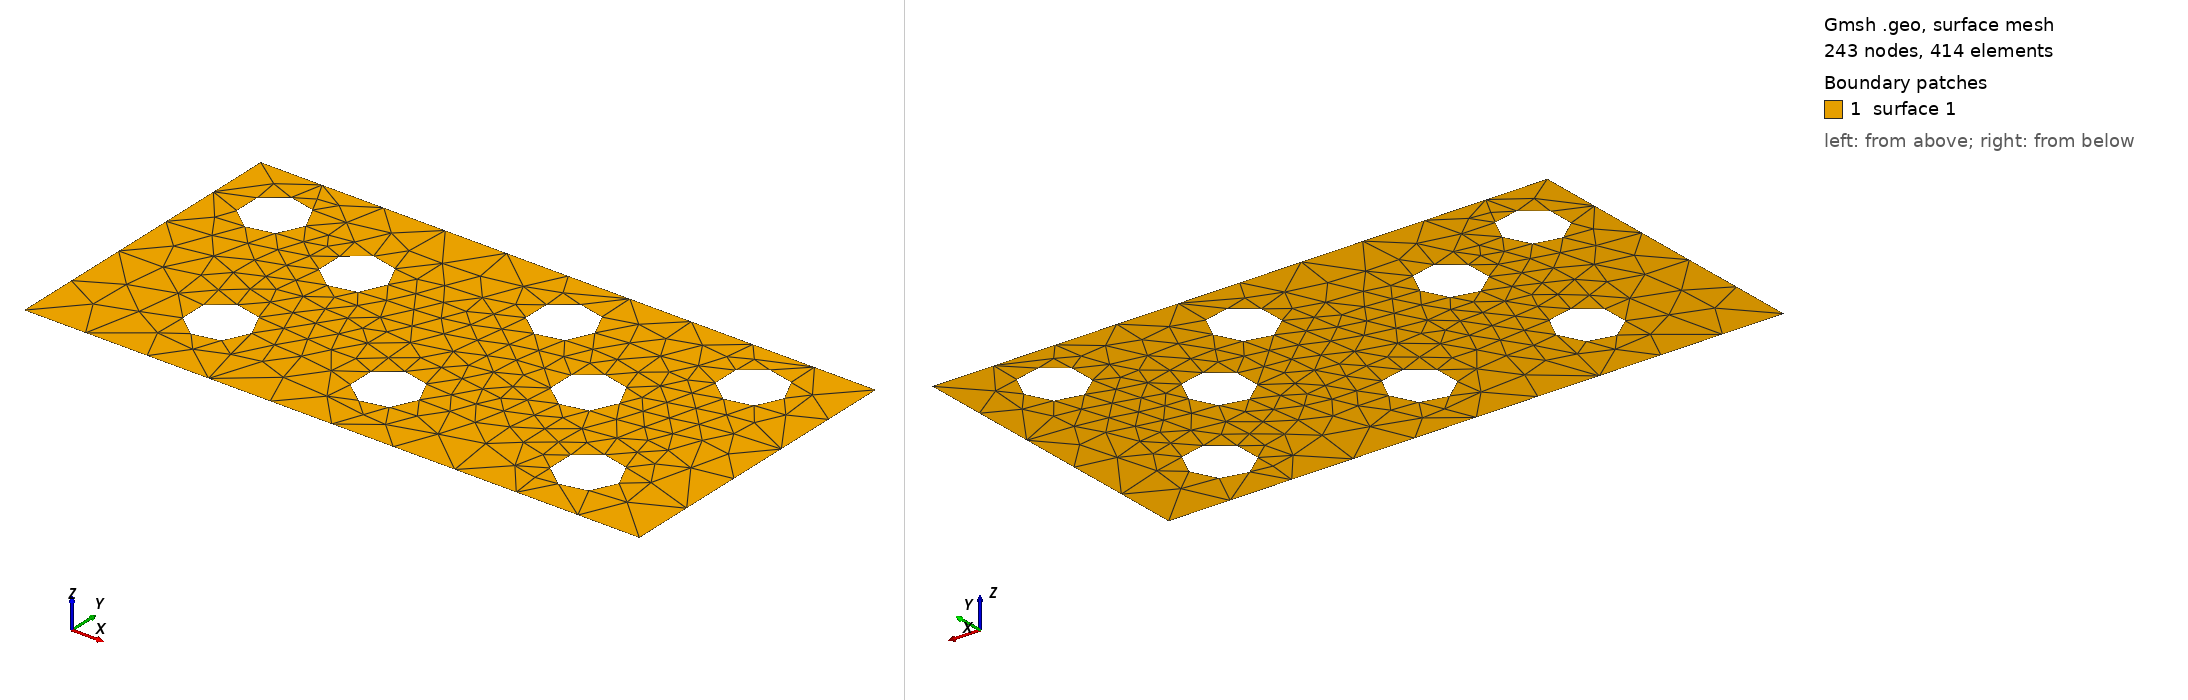

Gmsh geometry script, surface-meshed: 243 nodes, 414 surface elements. Boundary patches (legend numbers): 1 surface 1. Left view from above one corner, right view from below the opposite corner. The script declares no physical surfaces, so the legend lists its geometric surfaces. The drawing asked Gmsh for element sizes between 1% and 20% of the model's largest extent; the script's own settings can give other sizes.

=== H.geo (drawn) ===
// Gmsh project created on Mon Jul 29 07:11:13 2019
SetFactory("OpenCASCADE");
//+
Point(1) = {0, 0, 0, 1.0};
//+
Point(2) = {10, 0, 0, 1.0};
//+
Point(3) = {10, 5, 0, 1.0};
//+
Point(4) = {0, 5, 0, 1.0};
//+
Circle(1) = {2.2, 1.3, 0, 0.5, 0, 2*Pi};
//+
Circle(2) = {2.8, 3.4, 0, 0.5, 0, 2*Pi};
//+
Circle(3) = {5, 1.2, 0, 0.5, 0, 2*Pi};
//+
Circle(4) = {5.7, 4, 0, 0.5, 0, 2*Pi};
//+
Circle(5) = {7.1, 2.7, 0, 0.5, 0, 2*Pi};
//+
Circle(6) = {8.4, 1, 0, 0.5, 0, 2*Pi};
//+
Circle(7) = {8.7, 4.1, 0, 0.5, 0, 2*Pi};
//+
Circle(8) = {1, 4, 0, 0.5, 0, 2*Pi};
//+
Line(9) = {4, 3};
//+
Line(10) = {3, 2};
//+
Line(11) = {2, 1};
//+
Line(12) = {1, 4};
//+
Line Loop(1) = {9, 10, 11, 12};
//+
Line Loop(2) = {8};
//+
Line Loop(3) = {2};
//+
Line Loop(4) = {1};
//+
Line Loop(5) = {3};
//+
Line Loop(6) = {5};
//+
Line Loop(7) = {4};
//+
Line Loop(8) = {7};
//+
Line Loop(9) = {6};
//+
Plane Surface(1) = {1, 2, 3, 4, 5, 6, 7, 8, 9};
